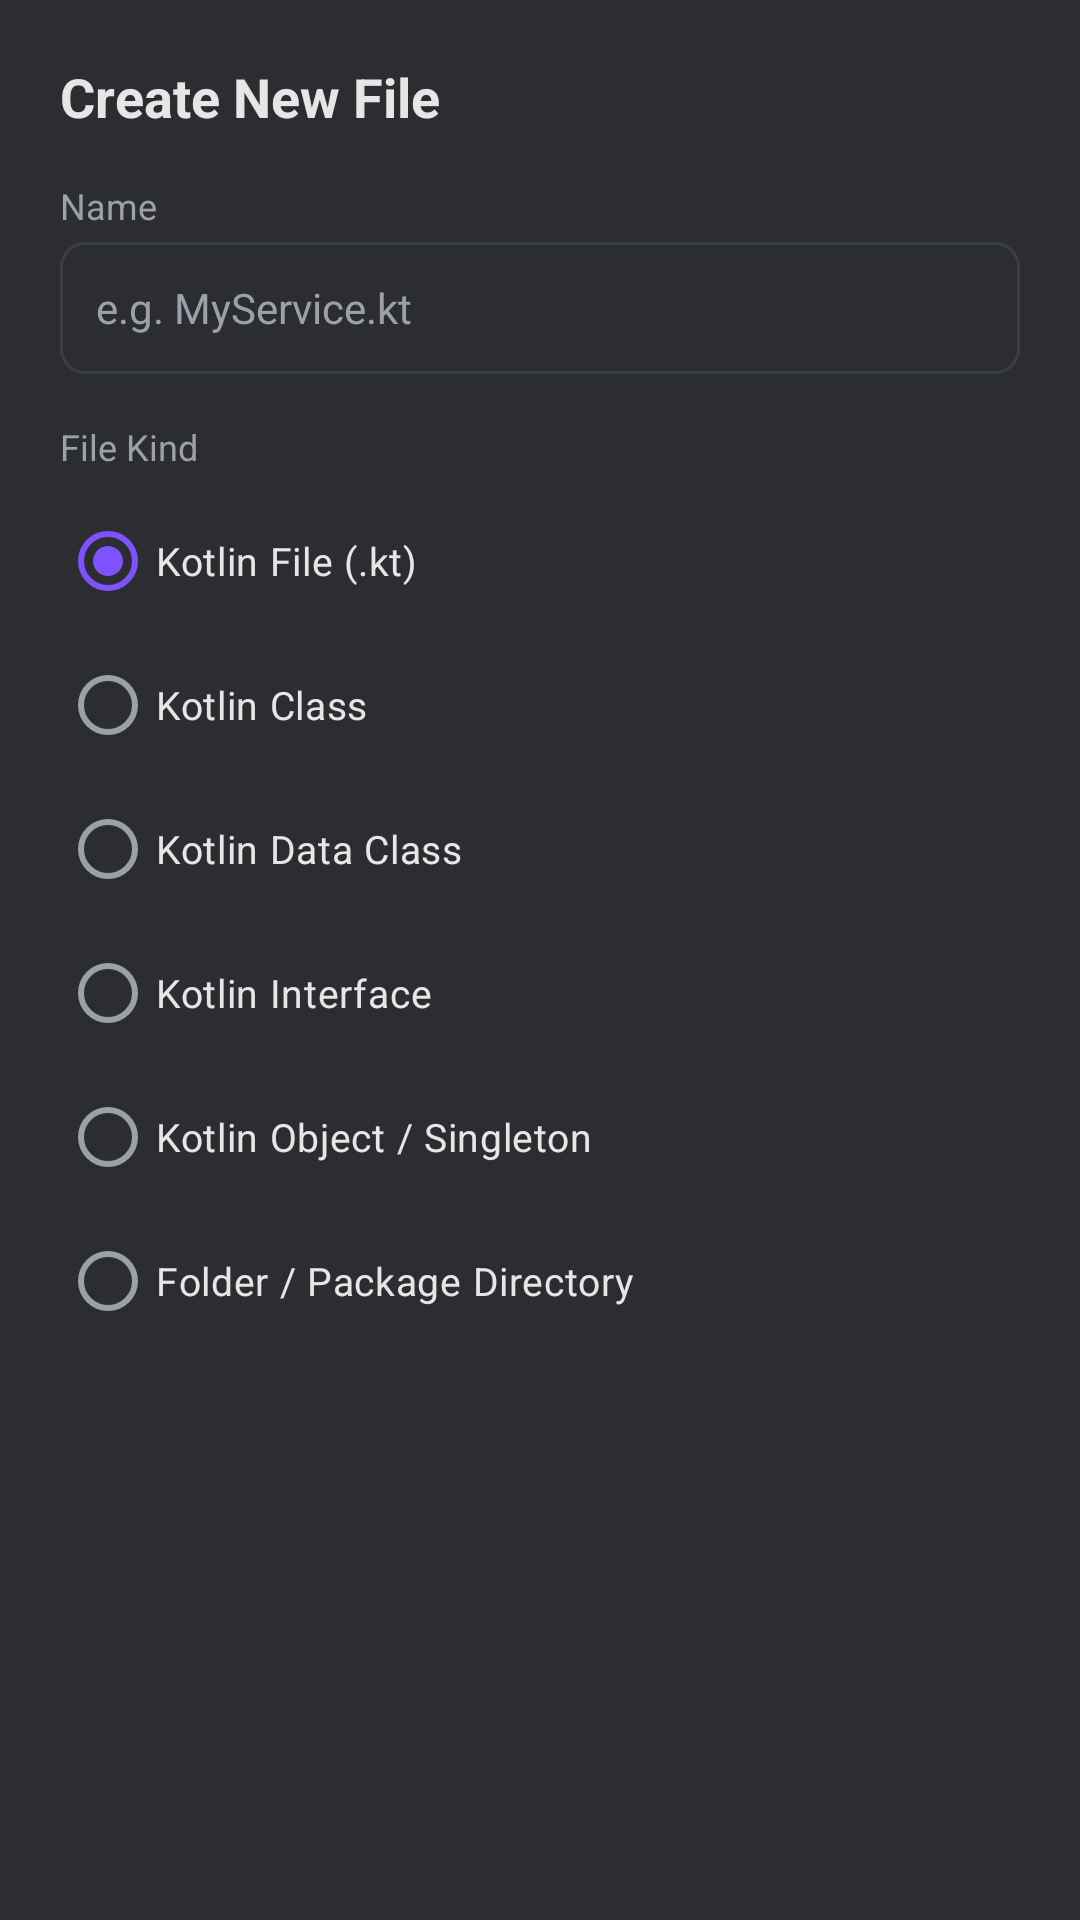

This screen was rendered from an Android layout file. Write that file and the resources it references.
<!-- AndroidManifest.xml: application theme Theme.MyApplication -->
<!-- res/layout/dialog_new_file.xml -->
<?xml version="1.0" encoding="utf-8"?>
<LinearLayout xmlns:android="http://schemas.android.com/apk/res/android"
    android:layout_width="match_parent"
    android:layout_height="wrap_content"
    android:background="@color/ide_surface_dark"
    android:orientation="vertical"
    android:padding="20dp">

    <TextView
        android:layout_width="match_parent"
        android:layout_height="wrap_content"
        android:text="@string/dialog_new_file_title"
        android:textColor="@color/ide_text_primary"
        android:textSize="18sp"
        android:textStyle="bold" />

    <TextView
        android:layout_width="match_parent"
        android:layout_height="wrap_content"
        android:layout_marginTop="16dp"
        android:text="Name"
        android:textColor="@color/ide_text_secondary"
        android:textSize="12sp" />

    <EditText
        android:id="@+id/etFileName"
        android:layout_width="match_parent"
        android:layout_height="44dp"
        android:layout_marginTop="4dp"
        android:background="@drawable/bg_rounded_card"
        android:hint="e.g. MyService.kt"
        android:inputType="text"
        android:paddingStart="12dp"
        android:paddingEnd="12dp"
        android:textColor="@color/ide_text_primary"
        android:textColorHint="@color/ide_text_secondary"
        android:textSize="14sp" />

    <TextView
        android:layout_width="match_parent"
        android:layout_height="wrap_content"
        android:layout_marginTop="16dp"
        android:text="File Kind"
        android:textColor="@color/ide_text_secondary"
        android:textSize="12sp" />

    <RadioGroup
        android:id="@+id/rgFileKinds"
        android:layout_width="match_parent"
        android:layout_height="wrap_content"
        android:layout_marginTop="6dp">

        <RadioButton
            android:id="@+id/rbKtFile"
            android:layout_width="match_parent"
            android:layout_height="wrap_content"
            android:checked="true"
            android:text="Kotlin File (.kt)"
            android:textColor="@color/ide_text_primary"
            android:textSize="13sp" />

        <RadioButton
            android:id="@+id/rbKtClass"
            android:layout_width="match_parent"
            android:layout_height="wrap_content"
            android:text="Kotlin Class"
            android:textColor="@color/ide_text_primary"
            android:textSize="13sp" />

        <RadioButton
            android:id="@+id/rbKtDataClass"
            android:layout_width="match_parent"
            android:layout_height="wrap_content"
            android:text="Kotlin Data Class"
            android:textColor="@color/ide_text_primary"
            android:textSize="13sp" />

        <RadioButton
            android:id="@+id/rbKtInterface"
            android:layout_width="match_parent"
            android:layout_height="wrap_content"
            android:text="Kotlin Interface"
            android:textColor="@color/ide_text_primary"
            android:textSize="13sp" />

        <RadioButton
            android:id="@+id/rbKtObject"
            android:layout_width="match_parent"
            android:layout_height="wrap_content"
            android:text="Kotlin Object / Singleton"
            android:textColor="@color/ide_text_primary"
            android:textSize="13sp" />

        <RadioButton
            android:id="@+id/rbDirectory"
            android:layout_width="match_parent"
            android:layout_height="wrap_content"
            android:text="Folder / Package Directory"
            android:textColor="@color/ide_text_primary"
            android:textSize="13sp" />

    </RadioGroup>

</LinearLayout>
<!-- resources referenced by this layout -->
<resources>
  <color name="ide_surface_dark">#2B2D30</color>
  <color name="ide_text_primary">#E6E6E6</color>
  <color name="ide_text_secondary">#9DA0A8</color>
  <!-- drawable bg_rounded_card (drawable) -->
  <?xml version="1.0" encoding="utf-8"?>
  <shape xmlns:android="http://schemas.android.com/apk/res/android"
      android:shape="rectangle">
      <solid android:color="@color/ide_surface_dark" />
      <corners android:radius="8dp" />
      <stroke
          android:width="1dp"
          android:color="@color/ide_divider" />
  </shape>
  <string name="dialog_new_file_title">Create New File</string>
  <style name="Theme.MyApplication" parent="Theme.Material3.Dark.NoActionBar">
          <item name="colorPrimary">@color/ide_primary</item>
          <item name="colorPrimaryVariant">@color/ide_primary_variant</item>
          <item name="colorSecondary">@color/ide_secondary</item>
          <item name="android:statusBarColor">@color/ide_bg_dark</item>
          <item name="android:navigationBarColor">@color/ide_bg_dark</item>
          <item name="android:windowBackground">@color/ide_bg_dark</item>
          <item name="colorSurface">@color/ide_surface_dark</item>
          <item name="colorSurfaceVariant">@color/ide_surface_variant</item>
          <item name="colorOnSurface">@color/ide_text_primary</item>
          <item name="colorOnSurfaceVariant">@color/ide_text_secondary</item>
      </style>
  <color name="ide_divider">#3C3F41</color>
  <color name="ide_primary">#7F52FF</color>
  <color name="ide_primary_variant">#6A3DE8</color>
  <color name="ide_secondary">#29B6F6</color>
  <color name="ide_bg_dark">#1E1F22</color>
  <color name="ide_surface_variant">#393B40</color>
</resources>
